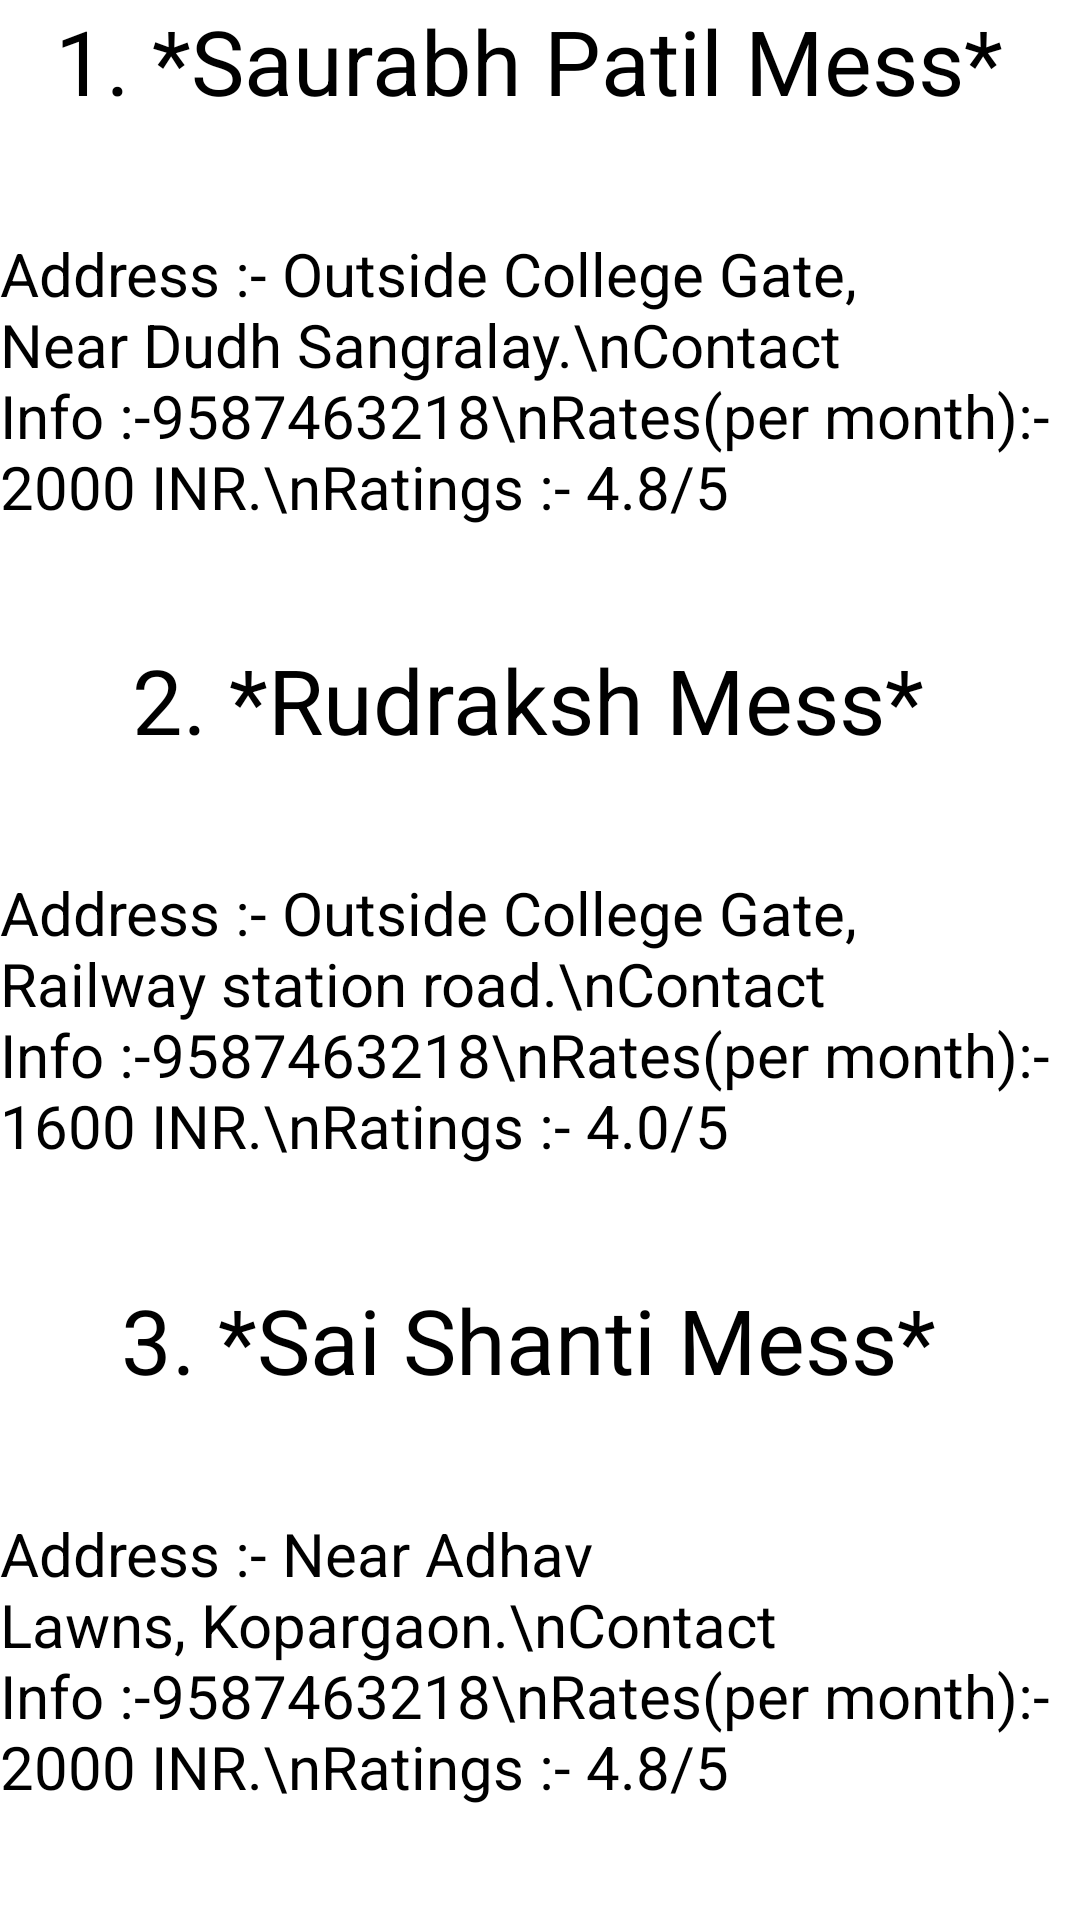

Android layout source for this screen:
<!-- AndroidManifest.xml: application theme Theme.Hfs -->
<!-- res/layout/mess4.xml -->
<?xml version="1.0" encoding="utf-8"?>

<LinearLayout xmlns:android="http://schemas.android.com/apk/res/android"
    android:layout_width="match_parent"
    android:layout_height="match_parent"
    xmlns:tools="http://schemas.android.com/tools"
    android:orientation="vertical"
    tools:context=".mess4">

    <TextView
        android:layout_width="wrap_content"
        android:layout_height="wrap_content"
        android:layout_weight="1"
        android:layout_gravity="center"
        android:textColor="@color/black"
        android:textSize="30sp"
        android:text="1. *Saurabh Patil Mess* "
        />
    <TextView
        android:layout_width="wrap_content"
        android:layout_height="wrap_content"
        android:layout_weight="1"
        android:layout_gravity="center"
        android:textColor="@color/black"
        android:textSize="20sp"
        android:text="Address :- Outside College Gate, Near Dudh Sangralay.\nContact Info :-9587463218\nRates(per month):- 2000 INR.\nRatings :- 4.8/5"
        />

    <TextView
        android:layout_width="wrap_content"
        android:layout_height="wrap_content"
        android:layout_weight="1"
        android:layout_gravity="center"
        android:textColor="@color/black"
        android:textSize="30sp"
        android:text="2. *Rudraksh Mess* "
        />
    <TextView
        android:layout_width="wrap_content"
        android:layout_height="wrap_content"
        android:layout_weight="1"
        android:layout_gravity="center"
        android:textColor="@color/black"
        android:textSize="20sp"
        android:text="Address :- Outside College Gate, Railway station road.\nContact Info :-9587463218\nRates(per month):- 1600 INR.\nRatings :- 4.0/5"
        />

    <TextView
        android:layout_width="wrap_content"
        android:layout_height="wrap_content"
        android:layout_weight="1"
        android:layout_gravity="center"
        android:textColor="@color/black"
        android:textSize="30sp"
        android:text="3. *Sai Shanti Mess* "
        />
    <TextView
        android:layout_width="wrap_content"
        android:layout_height="wrap_content"
        android:layout_weight="1"
        android:layout_gravity="center"
        android:textColor="@color/black"
        android:textSize="20sp"
        android:text="Address :- Near Adhav Lawns, Kopargaon.\nContact Info :-9587463218\nRates(per month):- 2000 INR.\nRatings :- 4.8/5"
        />

</LinearLayout>
<!-- resources referenced by this layout -->
<resources>
  <style name="Theme.Hfs" parent="Theme.MaterialComponents.DayNight.DarkActionBar">
          
          <item name="colorPrimary">@color/purple_500</item>
          <item name="colorPrimaryVariant">@color/purple_700</item>
          <item name="colorOnPrimary">@color/white</item>
          
          <item name="colorSecondary">@color/teal_200</item>
          <item name="colorSecondaryVariant">@color/teal_700</item>
          <item name="colorOnSecondary">@color/black</item>
          
          <item name="android:statusBarColor" tools:targetApi="l">?attr/colorPrimaryVariant</item>
          
          <item name="android:windowContentTransitions">true</item>
      </style>
  <!-- not gathered from this repository: default colours our renderer supplied (Android Studio template values) -->
  <color name="purple_500">#FF6200EE</color>
  <color name="purple_700">#FF3700B3</color>
  <color name="teal_200">#FF03DAC5</color>
  <color name="teal_700">#FF018786</color>
  <color name="black">#FF000000</color>
  <color name="white">#FFFFFFFF</color>
</resources>
